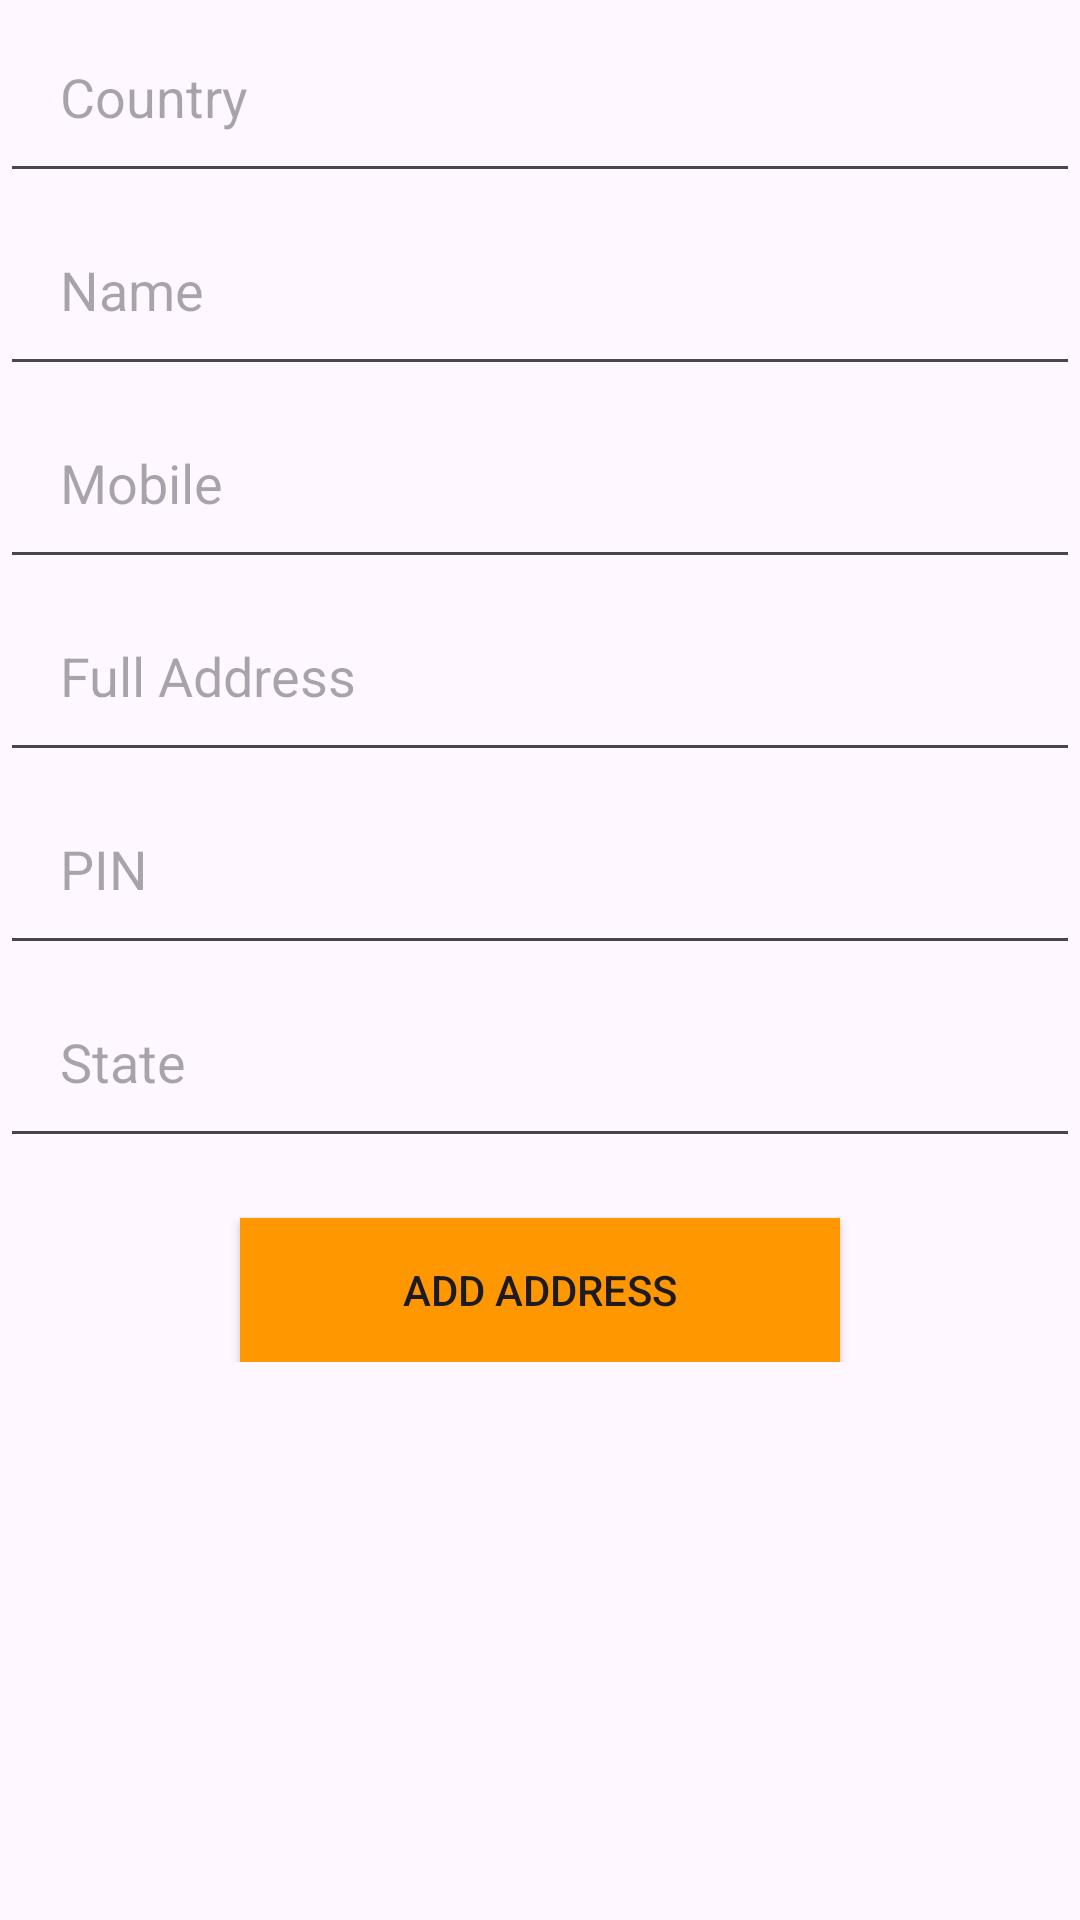

Write the Android layout XML for this screen, with the resource values it uses.
<!-- AndroidManifest.xml: application theme Theme.AmazonClone -->
<!-- res/layout/fragment_add_new_addres.xml -->
<?xml version="1.0" encoding="utf-8"?>
<layout
    xmlns:android="http://schemas.android.com/apk/res/android"
    android:background="?android:windowBackground"
    >
    <ScrollView
        android:layout_width="match_parent"
        android:layout_height="match_parent">
        <RelativeLayout

            android:layout_width="match_parent"
            android:layout_height="match_parent"
            android:gravity="center">
            <LinearLayout
                android:orientation="vertical"
                android:layout_width="match_parent"
                android:layout_height="match_parent">
                <EditText
                    android:padding="20dp"
                    android:id="@+id/country_Add_address"
                    android:layout_width="match_parent"
                    android:layout_height="wrap_content"
                    android:hint="Country"
                    android:inputType="text"/>
                <EditText
                    android:padding="20dp"
                    android:id="@+id/name_Add_address"
                    android:layout_width="match_parent"
                    android:layout_height="wrap_content"
                    android:hint="Name"
                    android:inputType="text"/>
                <EditText
                    android:padding="20dp"
                    android:id="@+id/mobile_Add_address"
                    android:layout_width="match_parent"
                    android:layout_height="wrap_content"
                    android:hint="Mobile"
                    android:inputType="text"/>
                <EditText
                    android:padding="20dp"
                    android:id="@+id/fulladdress_Add_address"
                    android:layout_width="match_parent"
                    android:layout_height="wrap_content"
                    android:hint="Full Address"
                    android:inputType="text"/>
                <EditText
                    android:padding="20dp"
                    android:id="@+id/pin_Add_address"
                    android:layout_width="match_parent"
                    android:layout_height="wrap_content"
                    android:hint="PIN"
                    android:inputType="text"/>
                <EditText
                    android:padding="20dp"
                    android:id="@+id/state_Add_address"
                    android:layout_width="match_parent"
                    android:layout_height="wrap_content"
                    android:hint="State"
                    android:inputType="text"/>

                <androidx.appcompat.widget.AppCompatButton
                    android:id="@+id/btn_Add_address"
                    android:layout_marginTop="20dp"
                    android:paddingLeft="30dp"
                    android:paddingRight="30dp"
                    android:gravity="center"
                    android:layout_gravity="center"
                    android:layout_width="200dp"
                    android:layout_height="wrap_content"
                    android:text="Add Address"
                    android:background="#FF9800"/>

            </LinearLayout>


        </RelativeLayout>
    </ScrollView>

</layout>
<!-- resources referenced by this layout -->
<resources>
  <style name="Theme.AmazonClone" parent="Base.Theme.AmazonClone" />
  <style name="Base.Theme.AmazonClone" parent="Theme.Material3.DayNight.NoActionBar">
          
          
      </style>
</resources>
